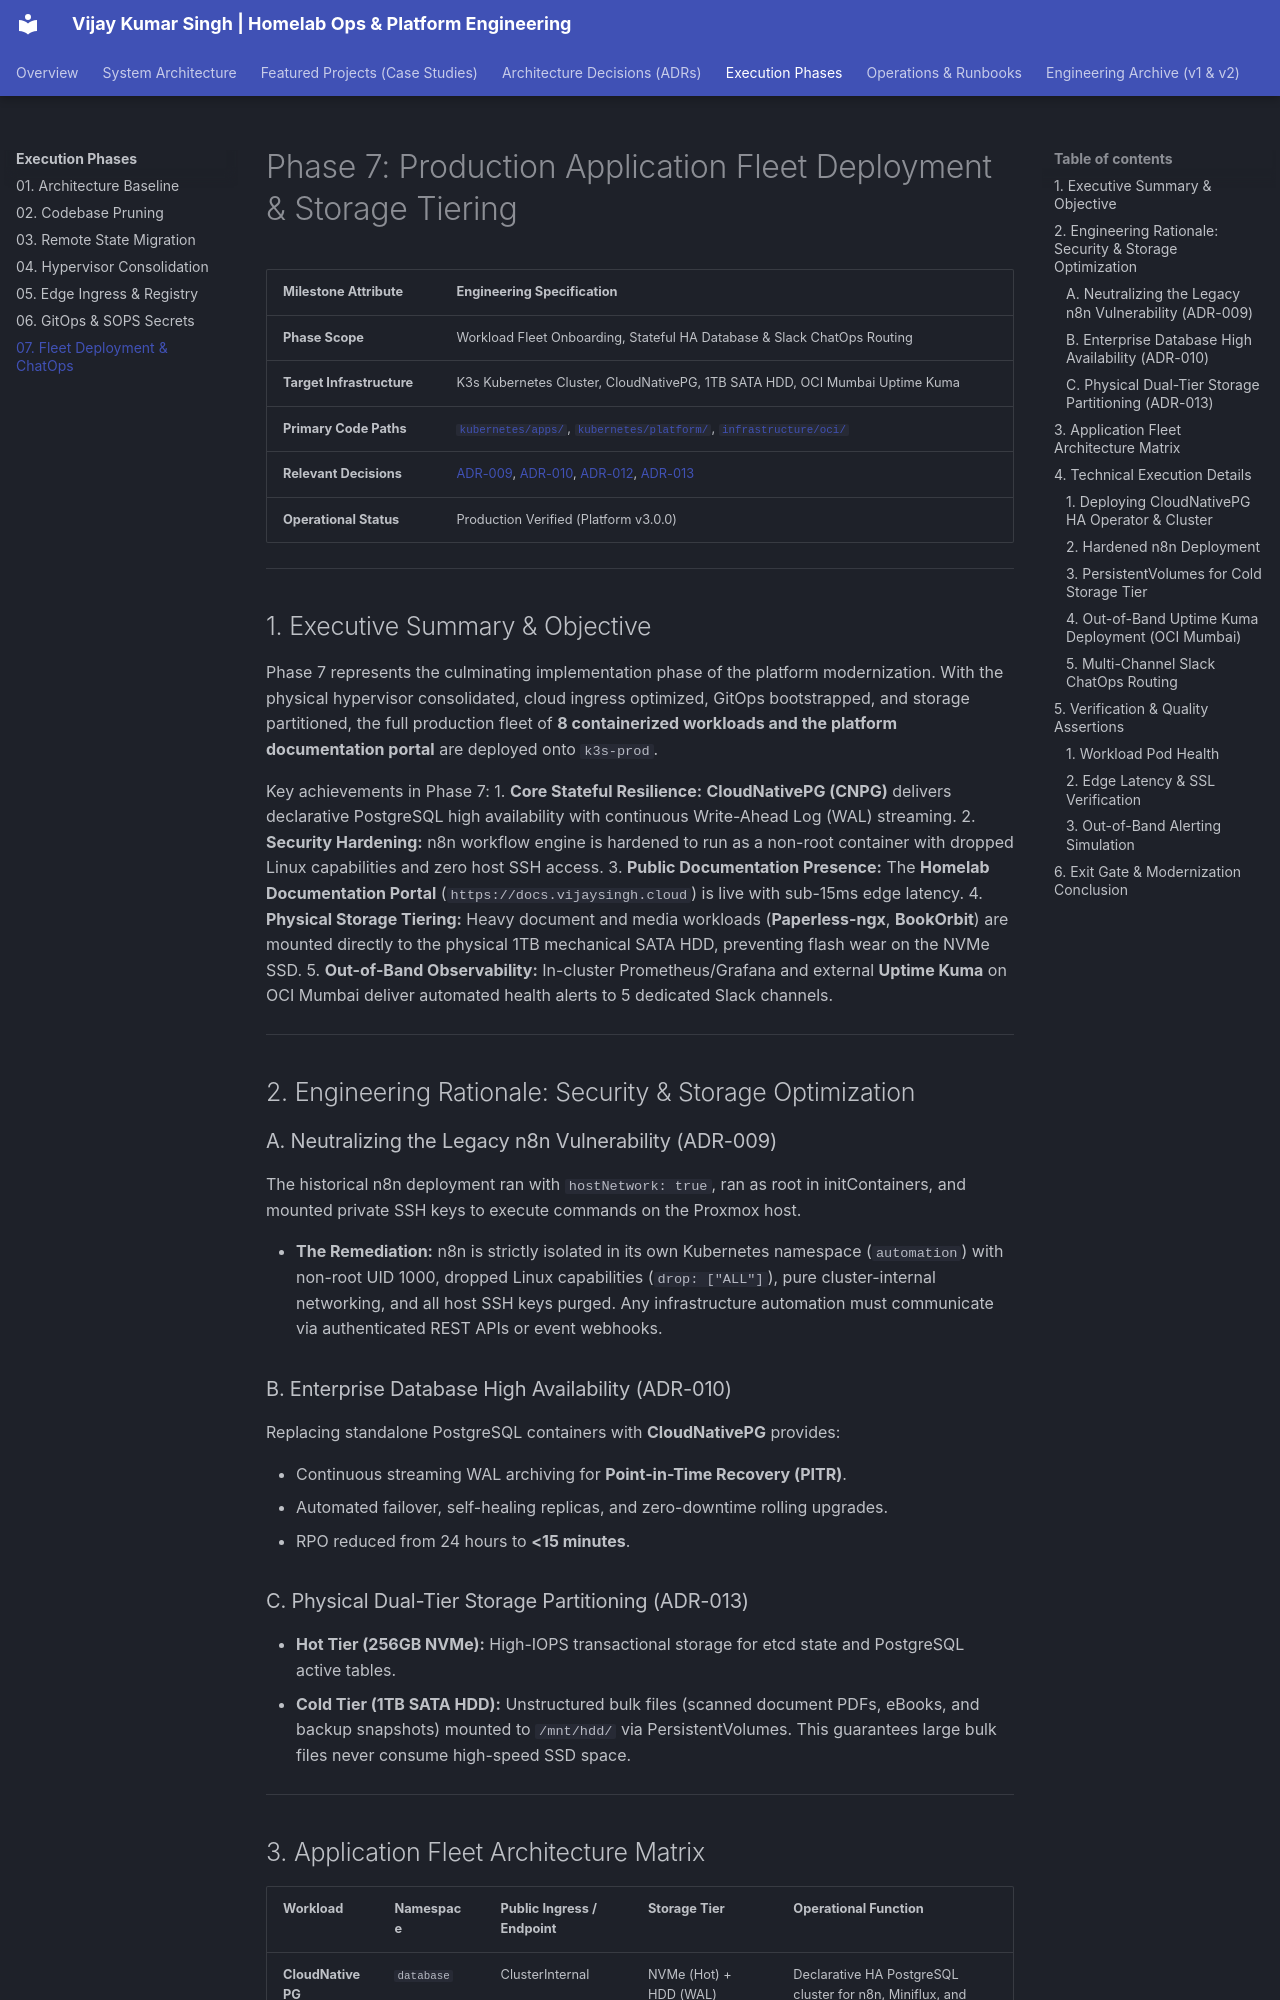

repository: vsingh55/homelab-ops · page: execution-phases/07-application-fleet-deployment/index.html · generator: mkdocs

# Phase 7: Production Application Fleet Deployment & Storage Tiering

| Milestone Attribute | Engineering Specification |
| :--- | :--- |
| **Phase Scope** | Workload Fleet Onboarding, Stateful HA Database & Slack ChatOps Routing |
| **Target Infrastructure** | K3s Kubernetes Cluster, CloudNativePG, 1TB SATA HDD, OCI Mumbai Uptime Kuma |
| **Primary Code Paths** | [`kubernetes/apps/`](https://github.com/vsingh55/homelab-ops/tree/main/kubernetes/apps), [`kubernetes/platform/`](https://github.com/vsingh55/homelab-ops/tree/main/kubernetes/platform), [`infrastructure/oci/`](https://github.com/vsingh55/homelab-ops/tree/main/infrastructure/oci) |
| **Relevant Decisions** | [ADR-009](../adr/README.md#adr-009), [ADR-010](../adr/README.md#adr-010), [ADR-012](../adr/README.md#adr-012), [ADR-013](../adr/README.md#adr-013) |
| **Operational Status** | Production Verified (Platform v3.0.0) |

---

## 1. Executive Summary & Objective

Phase 7 represents the culminating implementation phase of the platform modernization. With the physical hypervisor consolidated, cloud ingress optimized, GitOps bootstrapped, and storage partitioned, the full production fleet of **8 containerized workloads and the platform documentation portal** are deployed onto `k3s-prod`.

Key achievements in Phase 7:
1. **Core Stateful Resilience:** **CloudNativePG (CNPG)** delivers declarative PostgreSQL high availability with continuous Write-Ahead Log (WAL) streaming.
2. **Security Hardening:** n8n workflow engine is hardened to run as a non-root container with dropped Linux capabilities and zero host SSH access.
3. **Public Documentation Presence:** The **Homelab Documentation Portal** (`https://docs.vijaysingh.cloud`) is live with sub-15ms edge latency.
4. **Physical Storage Tiering:** Heavy document and media workloads (**Paperless-ngx**, **BookOrbit**) are mounted directly to the physical 1TB mechanical SATA HDD, preventing flash wear on the NVMe SSD.
5. **Out-of-Band Observability:** In-cluster Prometheus/Grafana and external **Uptime Kuma** on OCI Mumbai deliver automated health alerts to 5 dedicated Slack channels.

---

## 2. Engineering Rationale: Security & Storage Optimization

### A. Neutralizing the Legacy n8n Vulnerability (ADR-009)
The historical n8n deployment ran with `hostNetwork: true`, ran as root in initContainers, and mounted private SSH keys to execute commands on the Proxmox host.

- **The Remediation:** n8n is strictly isolated in its own Kubernetes namespace (`automation`) with non-root UID 1000, dropped Linux capabilities (`drop: ["ALL"]`), pure cluster-internal networking, and all host SSH keys purged. Any infrastructure automation must communicate via authenticated REST APIs or event webhooks.
